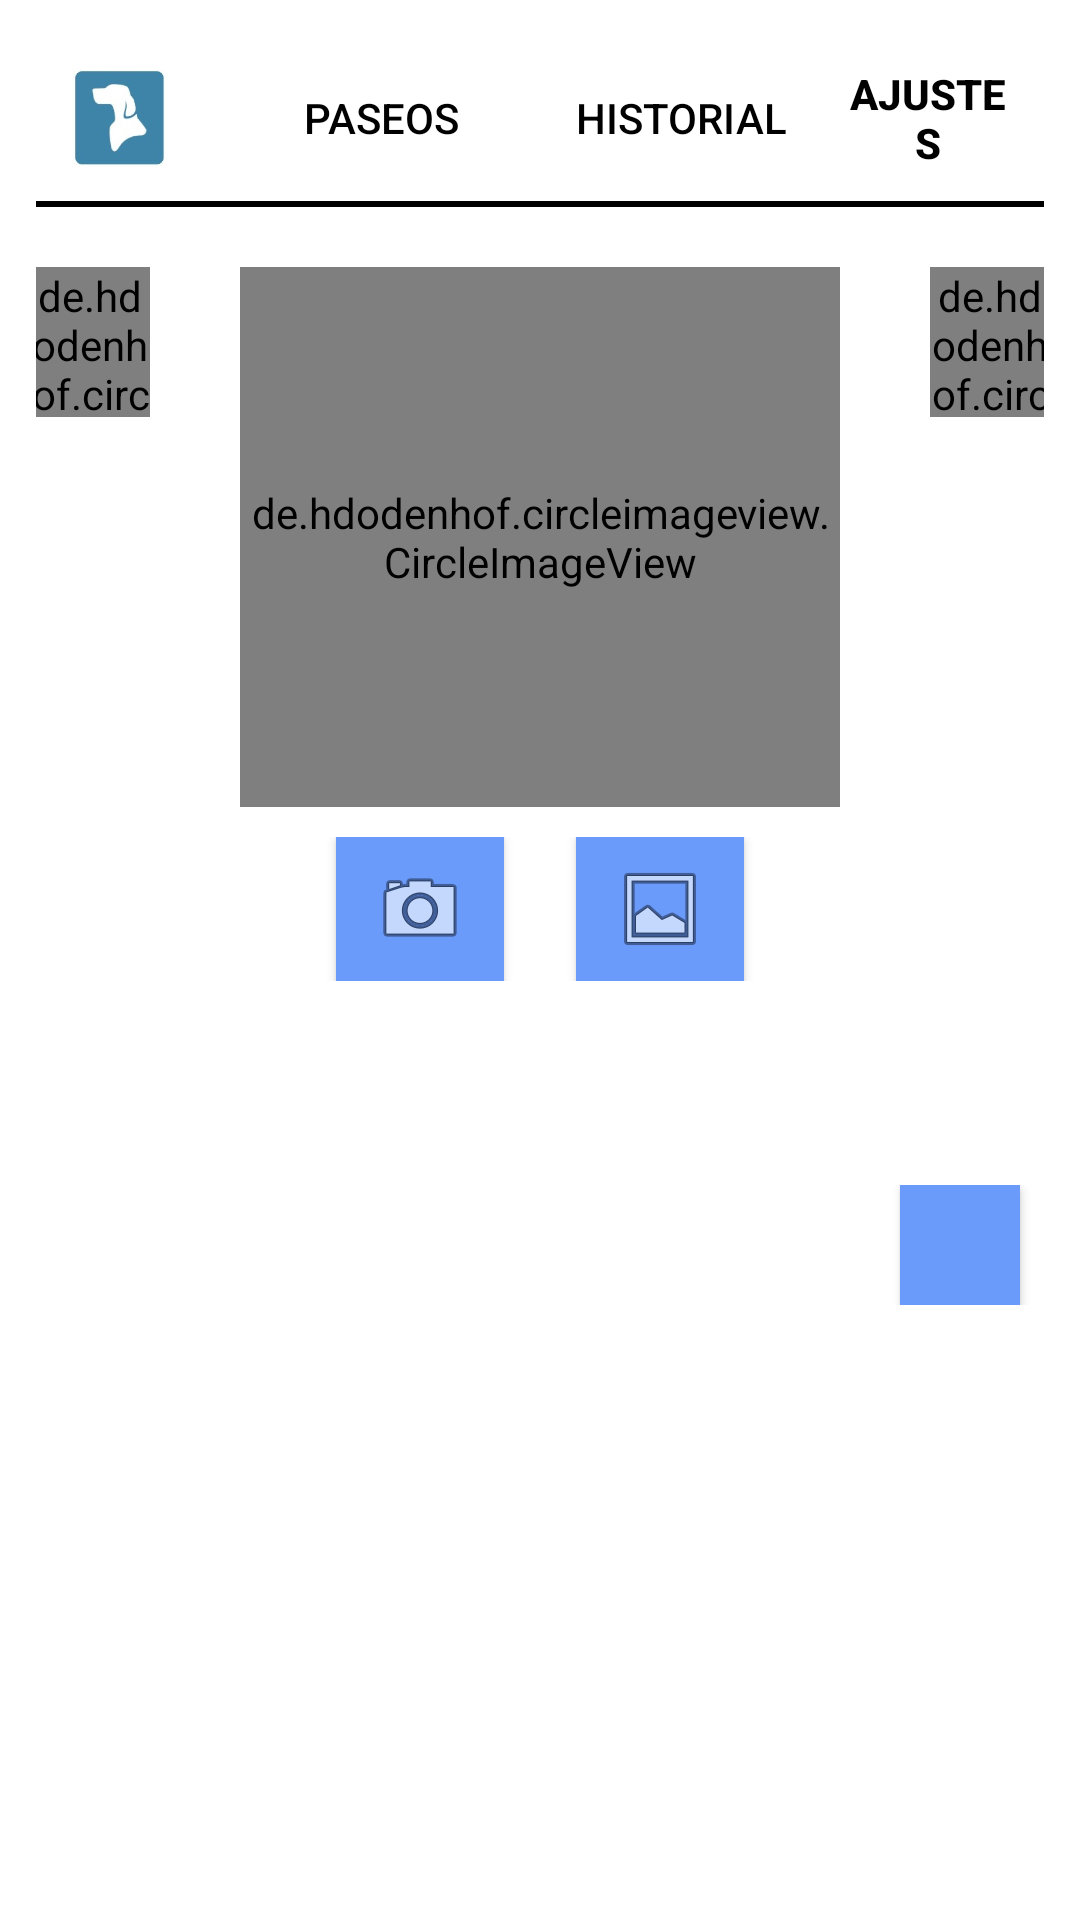

Android layout source for this screen:
<!-- AndroidManifest.xml: application theme AppTheme -->
<!-- res/layout/activity_settings.xml -->
<?xml version="1.0" encoding="utf-8"?>
<LinearLayout
    xmlns:android="http://schemas.android.com/apk/res/android"
    xmlns:app="http://schemas.android.com/apk/res-auto"
    android:layout_width="match_parent"
    android:layout_height="match_parent"
    android:orientation="vertical"
    android:background="@color/white"
    android:padding="12dp">

    
    <LinearLayout
        android:layout_width="match_parent"
        android:layout_height="wrap_content"
        android:orientation="horizontal"
        android:gravity="center">

        <ImageView
            android:id="@+id/imageView"
            android:layout_width="56dp"
            android:layout_height="55dp"
            android:layout_marginEnd="15dp"
            android:src="@mipmap/loguito_foreground" />

        <Button
            android:id="@+id/buttonOption1"
            android:layout_width="wrap_content"
            android:layout_height="wrap_content"
            android:text="@string/btn_paseos"
            android:layout_marginEnd="12dp"
            android:textColor="@color/black"
            android:background="@android:color/transparent" />

        <Button
            android:id="@+id/buttonOption2"
            android:layout_width="wrap_content"
            android:layout_height="wrap_content"
            android:text="@string/btn_historial"
            android:textColor="@color/black"
            android:layout_marginEnd="12dp"
            android:background="@android:color/transparent"/>

        <Button
            android:id="@+id/buttonOption3"
            android:layout_width="wrap_content"
            android:layout_height="wrap_content"
            android:text="@string/btn_ajustes"
            android:textColor="@color/black"
            android:layout_marginEnd="12dp"
            android:textStyle="bold"
            android:background="@android:color/transparent"/>
    </LinearLayout>

    <View
        android:layout_width="match_parent"
        android:layout_height="2dp"
        android:background="@color/black"
        android:layout_marginTop="0dp"/>

    <LinearLayout
        android:layout_width="match_parent"
        android:layout_height="match_parent"
        android:layout_marginTop="10dp"
        android:gravity="center_horizontal"
        android:orientation="vertical">

        <LinearLayout
            android:layout_width="match_parent"
            android:layout_height="wrap_content"
            android:layout_marginTop="10dp"
            android:orientation="horizontal"
            android:gravity="center_horizontal">

            <de.hdodenhof.circleimageview.CircleImageView
                android:id="@+id/icn_logout"
                android:layout_width="40dp"
                android:layout_height="50dp"
                android:layout_marginEnd="30dp"
                android:src="@drawable/icn_logout" />

            <de.hdodenhof.circleimageview.CircleImageView
                android:id="@+id/icn_perfil"
                android:layout_width="200dp"
                android:layout_height="180dp"
                android:src="@drawable/icn_foto_perfil" />

            <de.hdodenhof.circleimageview.CircleImageView
                android:id="@+id/icn_notificacion"
                android:layout_width="40dp"
                android:layout_height="50dp"
                android:layout_marginStart="30dp"
                android:src="@drawable/icn_notificacion_inactiva" />

        </LinearLayout>



        <LinearLayout
            android:layout_width="match_parent"
            android:layout_height="wrap_content"
            android:orientation="horizontal"
            android:gravity="center"
            android:layout_marginTop="10dp">

            <ImageButton
                android:id="@+id/tomarFotoView"
                android:layout_width="wrap_content"
                android:layout_marginLeft="100dp"
                android:layout_weight="0.5"
                android:layout_height="wrap_content"
                style="@style/ButtonStyle"
                app:srcCompat="@android:drawable/ic_menu_camera" />

            <Space
                android:layout_width="24dp"
                android:layout_height="match_parent" />

            <ImageButton
                android:id="@+id/agregarFotoView"
                android:layout_width="wrap_content"
                android:layout_height="wrap_content"
                android:layout_weight="0.5"
                android:layout_marginRight="100dp"
                style="@style/ButtonStyle"
                app:srcCompat="@android:drawable/ic_menu_gallery" />

        </LinearLayout>

        <TextView
            android:id="@+id/txt_nombre"
            android:layout_width="wrap_content"
            android:layout_height="wrap_content"
            android:text=""
            android:layout_marginTop="10dp"
            android:textColor="@color/black" />

        <TextView
            android:id="@+id/txt_email"
            android:layout_width="wrap_content"
            android:layout_height="wrap_content"
            android:text=""
            android:layout_marginTop="10dp"
            android:textColor="@color/black" />

        <LinearLayout
            android:layout_width="match_parent"
            android:layout_height="wrap_content"
            android:orientation="horizontal"
            android:gravity="center"
            android:layout_marginTop="10dp">

            <Space
                android:layout_width="160dp"
                android:layout_height="wrap_content" />

            <TextView
                android:id="@+id/txt_Mascotas"
                android:layout_width="wrap_content"
                android:layout_height="wrap_content"
                android:text=""
                android:textColor="@color/black" />

            <Space
                android:layout_width="120dp"
                android:layout_height="wrap_content" />

            <ImageButton
                android:id="@+id/btn_agregar"
                android:layout_width="40dp"
                android:layout_height="40dp"
                style="@style/ButtonStyle"
                android:scaleType="centerCrop"
                app:srcCompat="@drawable/icn_agregar" />

        </LinearLayout>

        <androidx.recyclerview.widget.RecyclerView
            android:id="@+id/recyclerView"
            android:layout_width="match_parent"
            android:layout_height="match_parent"
            android:layout_below="@id/imageView2"
            android:layout_marginTop="20dp" />

    </LinearLayout>

</LinearLayout>
<!-- resources referenced by this layout -->
<resources>
  <color name="black">#FF000000</color>
  <color name="white">#FFFFFFFF</color>
  <!-- drawable icn_notificacion_inactiva: png bitmap (drawable, 14398 bytes) -->
  <!-- mipmap loguito_foreground: webp bitmap (mipmap-hdpi, 5702 bytes) -->
  <string name="btn_ajustes">Ajustes</string>
  <string name="btn_historial">Historial</string>
  <string name="btn_paseos">Paseos</string>
  <style name="ButtonStyle" parent="Widget.AppCompat.Button">
          <item name="android:paddingStart">16dp</item>
          <item name="android:paddingEnd">16dp</item>
          <item name="android:paddingTop">8dp</item>
          <item name="android:paddingBottom">8dp</item>
          <item name="android:textAllCaps">false</item>
          <item name="android:background">#6B9BFA</item>
          <item name="android:textStyle">italic</item>
      </style>
  <style name="AppTheme" parent="Theme.AppCompat.Light.NoActionBar">
          
          <item name="colorPrimary">@color/colorPrimary</item>
          <item name="colorPrimaryDark">@color/colorPrimaryDark</item>
  
          
          <item name="android:statusBarColor">@color/colorNavigationBar</item>
          <item name="android:navigationBarColor">@color/colorNavigationBar</item>
      </style>
  <color name="colorPrimary">#FFFFFF</color>
  <color name="colorPrimaryDark">#FFFFFF</color>
  <color name="colorNavigationBar">#FFFFFF</color>
</resources>
